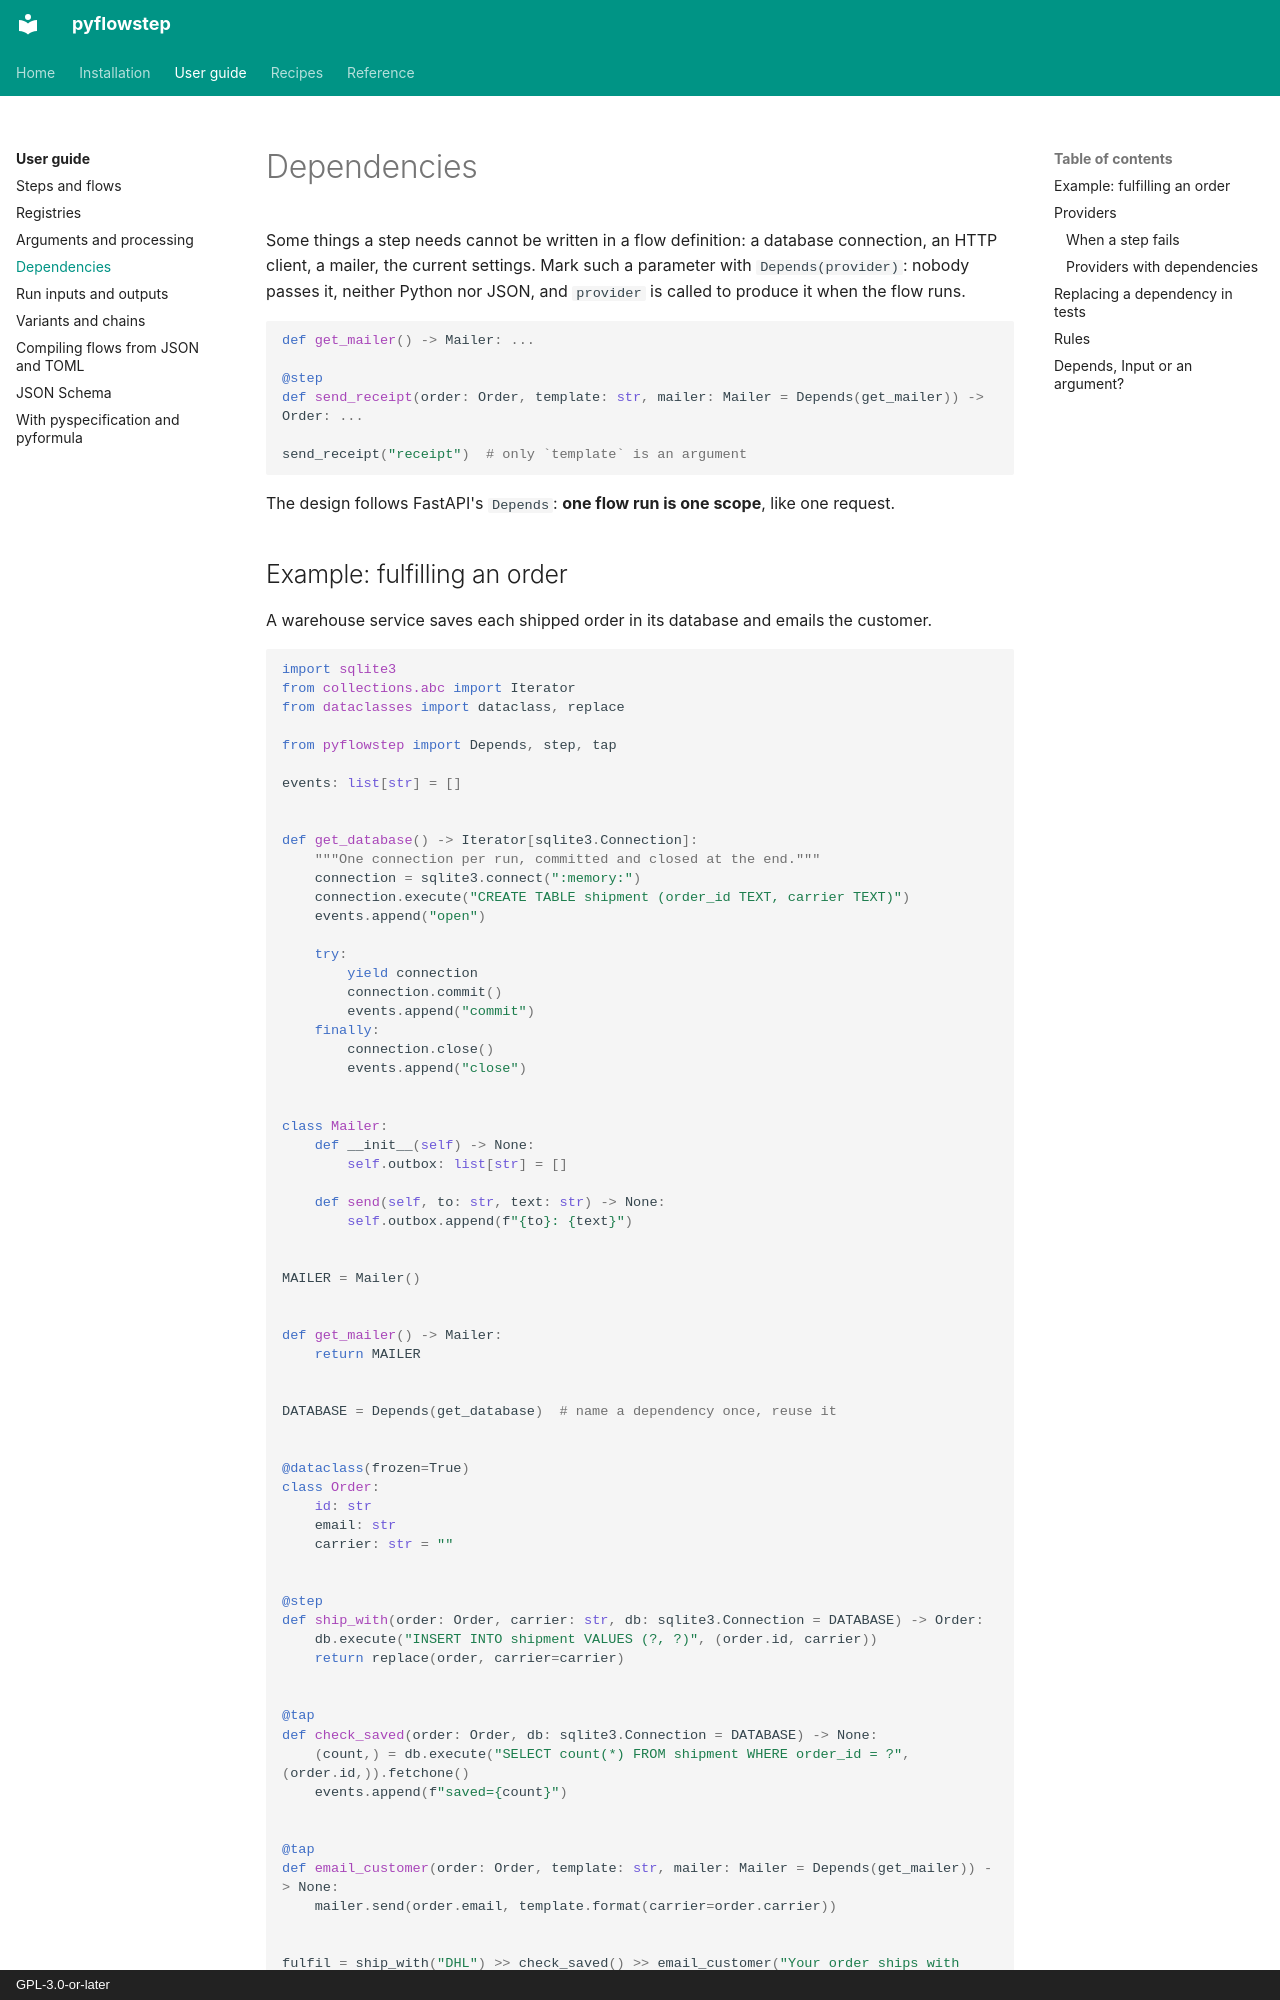

repository: aaltatan/pyflowstep · page: guide/dependencies/index.html · generator: mkdocs · copyright: GPL-3.0-or-later

# Dependencies

Some things a step needs cannot be written in a flow definition: a database connection,
an HTTP client, a mailer, the current settings. Mark such a parameter with
`Depends(provider)`: nobody passes it, neither Python nor JSON, and `provider` is called
to produce it when the flow runs.

```py
def get_mailer() -> Mailer: ...

@step
def send_receipt(order: Order, template: str, mailer: Mailer = Depends(get_mailer)) -> Order: ...

send_receipt("receipt")  # only `template` is an argument
```

The design follows FastAPI's `Depends`: **one flow run is one scope**, like one request.
